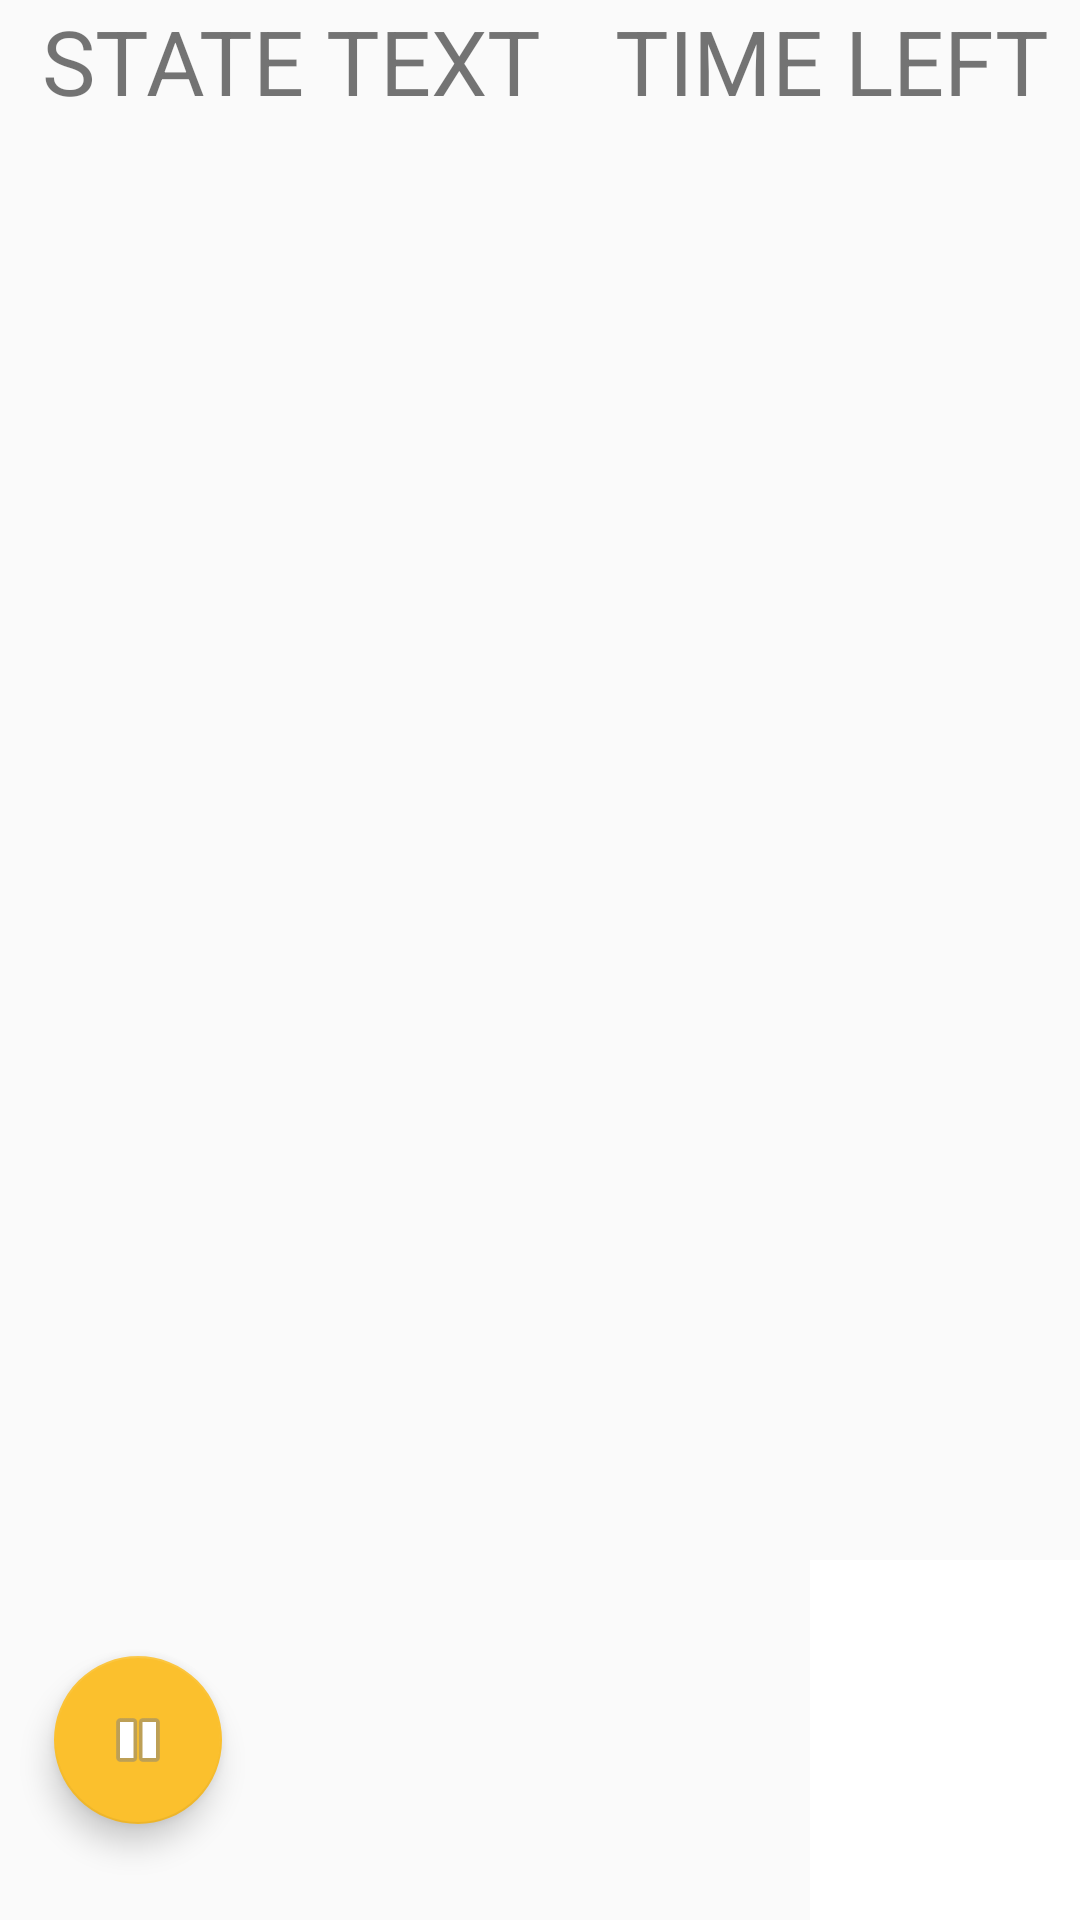

Layout XML and referenced resources for this Android screen:
<!-- AndroidManifest.xml: application theme AppTheme -->
<!-- res/layout/fragment_one2_one_session.xml -->
<?xml version="1.0" encoding="utf-8"?>
<FrameLayout xmlns:android="http://schemas.android.com/apk/res/android"
        xmlns:app="http://schemas.android.com/apk/res-auto"
        xmlns:tools="http://schemas.android.com/tools"
        android:layout_width="match_parent"
        android:layout_height="match_parent"
        tools:context=".One2OneSessionFragment">

    <com.airbnb.lottie.LottieAnimationView
            android:id="@+id/finding_pal_animation_view"
            android:layout_width="match_parent"
            android:layout_height="match_parent"
            app:lottie_autoPlay="true"
            app:lottie_loop="true"
            android:visibility="invisible"/>

    <TextView
            android:id="@+id/findingPalTextView"
            android:layout_width="match_parent"
            android:layout_height="wrap_content"
            android:layout_marginTop="64dp"
            android:text="Trying to find your study pal."
            android:textAlignment="center"
            android:textSize="18sp"
            android:visibility="invisible"/>

    <androidx.constraintlayout.widget.ConstraintLayout
            android:layout_width="match_parent"
            android:layout_height="match_parent"
            android:id="@+id/constraintLayoutOne2OneSession">

        <com.google.android.material.floatingactionbutton.FloatingActionButton
                android:id="@+id/exitOne2OneSessionButton"
                android:layout_width="wrap_content"
                android:layout_height="wrap_content"
                android:layout_marginStart="8dp"
                android:layout_marginEnd="276dp"
                android:layout_marginBottom="32dp"
                android:src="@android:drawable/ic_media_pause"
                app:layout_constraintBottom_toBottomOf="@+id/subscriber_container"
                app:layout_constraintEnd_toEndOf="@+id/subscriber_container"
                app:layout_constraintStart_toStartOf="parent" />

        <TextView
                android:id="@+id/timeLeftTextView"
                android:layout_width="166dp"
                android:layout_height="40dp"
                android:layout_weight="1"
                android:text="TIME LEFT"
                android:textAlignment="center"
                android:textSize="30sp"
                app:layout_constraintEnd_toEndOf="parent"
                app:layout_constraintTop_toTopOf="parent" />

        <TextView
                android:id="@+id/stateTextView"
                android:layout_width="0dp"
                android:layout_height="0dp"
                android:layout_weight="1"
                android:text="STATE TEXT"
                android:textAlignment="center"
                android:textSize="30sp"
                app:layout_constraintBottom_toBottomOf="@+id/timeLeftTextView"
                app:layout_constraintEnd_toStartOf="@+id/timeLeftTextView"
                app:layout_constraintStart_toStartOf="parent"
                app:layout_constraintTop_toTopOf="@+id/timeLeftTextView" />

        <FrameLayout
                android:id="@+id/subscriber_container"
                android:layout_width="0dp"
                android:layout_height="0dp"
                app:layout_constraintBottom_toBottomOf="parent"
                app:layout_constraintEnd_toEndOf="parent"
                app:layout_constraintStart_toStartOf="parent"
                app:layout_constraintTop_toBottomOf="@+id/stateTextView">

        </FrameLayout>

        <FrameLayout
                android:id="@+id/publisher_container"
                android:layout_width="90dp"
                android:layout_height="120dp"
                android:layout_gravity="bottom|end"
                android:background="#FFFFFF"
                android:padding="2dp"
                app:layout_constraintBottom_toBottomOf="parent"
                app:layout_constraintEnd_toEndOf="@+id/subscriber_container">

        </FrameLayout>

    </androidx.constraintlayout.widget.ConstraintLayout>

</FrameLayout>
<!-- resources referenced by this layout -->
<resources>
  <style name="AppTheme" parent="Theme.AppCompat.Light.NoActionBar">
          
          <item name="colorPrimary">@color/colorPrimary</item>
          <item name="colorPrimaryDark">@color/colorPrimaryDark</item>
          <item name="colorAccent">@color/colorAccent</item>
      </style>
  <color name="colorPrimary">#90caf9</color>
  <color name="colorPrimaryDark">#5d99c6</color>
  <color name="colorAccent">#FBC02D</color>
</resources>
